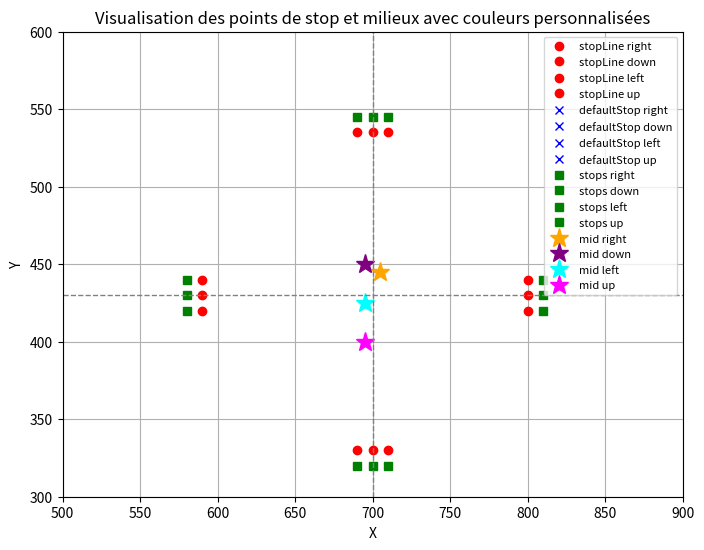

Source code (Python):
import matplotlib.pyplot as plt

# Données
stopLines = {'right': 590, 'down': 330, 'left': 800, 'up': 535}
defaultStop = {'right': 580, 'down': 320, 'left': 810, 'up': 545}
stops = {
    'right': [580, 580, 580],
    'down': [320, 320, 320],
    'left': [810, 810, 810],
    'up': [545, 545, 545]
}
mid = {
    'right': {'x': 705, 'y': 445},
    'down': {'x': 695, 'y': 450},
    'left': {'x': 695, 'y': 425},
    'up': {'x': 695, 'y': 400}
}

# Couleurs personnalisées pour chaque mid
mid_colors = {
    'right': 'orange',
    'down': 'purple',
    'left': 'cyan',
    'up': 'magenta'
}

# Création du graphique
fig, ax = plt.subplots(figsize=(8, 8))

# Tracer les stopLines
for direction, pos in stopLines.items():
    if direction in ['right', 'left']:
        ax.plot([pos]*3, [420, 430, 440], 'ro', label=f'stopLine {direction}')
    else:
        ax.plot([690, 700, 710], [pos]*3, 'ro', label=f'stopLine {direction}')

# Tracer les defaultStop
for direction, pos in defaultStop.items():
    if direction in ['right', 'left']:
        ax.plot([pos]*3, [420, 430, 440], 'bx', label=f'defaultStop {direction}')
    else:
        ax.plot([690, 700, 710], [pos]*3, 'bx', label=f'defaultStop {direction}')

# Tracer les stops
for direction, values in stops.items():
    if direction in ['right', 'left']:
        x_vals = values
        y_vals = [420, 430, 440]
    else:
        x_vals = [690, 700, 710]
        y_vals = values
    ax.plot(x_vals, y_vals, 'gs', label=f'stops {direction}')

# Tracer les mid avec couleur unique
for direction, coords in mid.items():
    color = mid_colors.get(direction, 'yellow')  # fallback au jaune
    ax.plot(coords['x'], coords['y'], '*', markersize=14, color=color, label=f'mid {direction}')

# Éviter doublons dans la légende
handles, labels = ax.get_legend_handles_labels()
unique = dict(zip(labels, handles))
ax.legend(unique.values(), unique.keys(), loc='upper right', fontsize=8)

# Lignes d'intersection pour situer le centre
ax.axvline(700, color='gray', linestyle='--', linewidth=1)
ax.axhline(430, color='gray', linestyle='--', linewidth=1)

# Centrage de la carte
ax.set_xlim(500, 900)
ax.set_ylim(300, 600)

# Mise en page
ax.set_title("Visualisation des points de stop et milieux avec couleurs personnalisées")
ax.set_xlabel("X")
ax.set_ylabel("Y")
ax.set_aspect('equal')
ax.grid(True)

plt.show()
